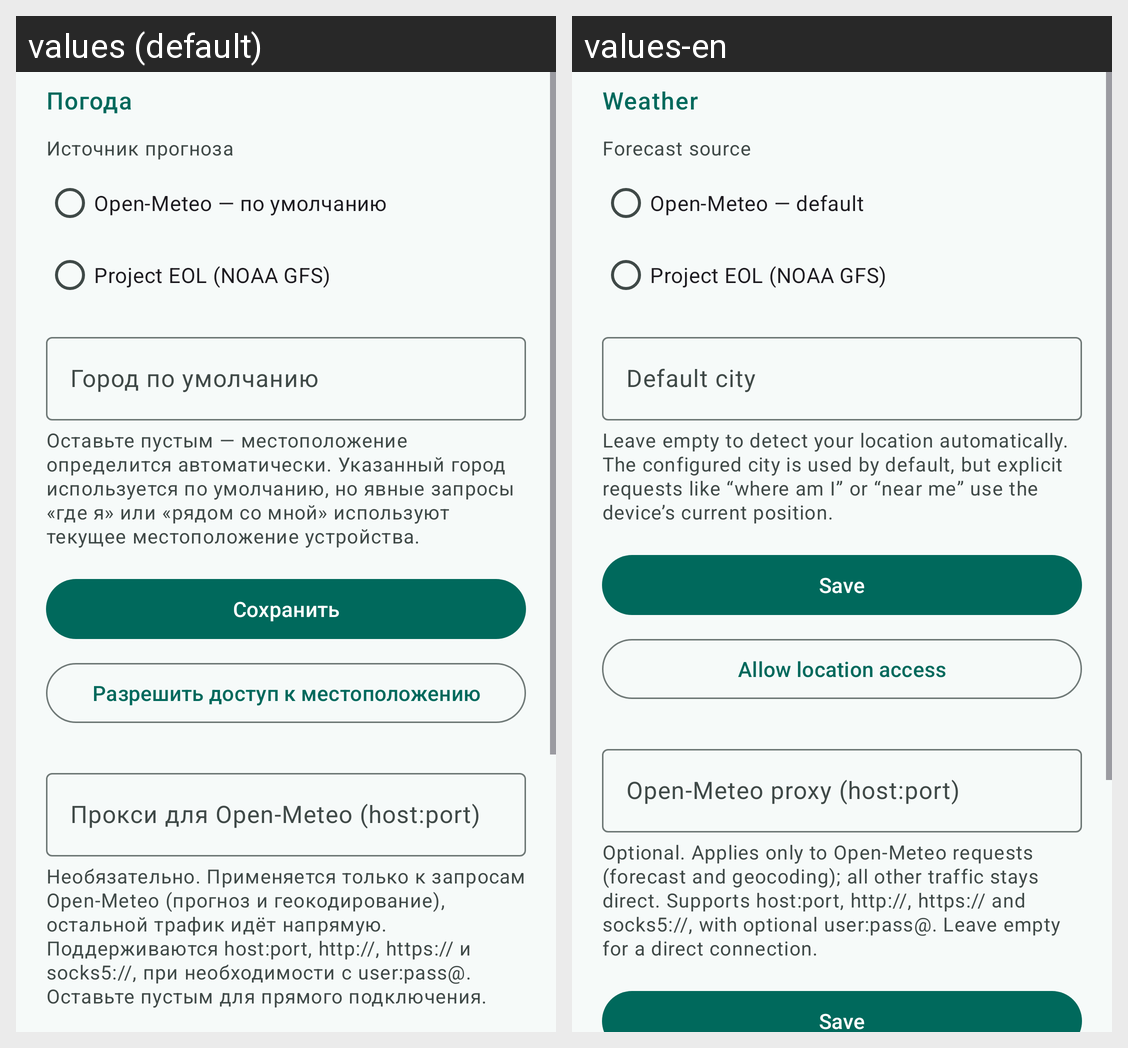

Translations of the strings shown on this Android screen, per locale in the grid:
Android screen res/layout/screen_settings_weather_maps.xml rendered under 2 locales, left to right: values (default), values-en. Device: Nexus 5 (rendered at 1080×1920; each locale shown at half size, 540×960, under a caption strip naming it); theme Theme.Jarvis.
Strings drawn on this screen, with the default value and each locale's value (text and hints the layout hard-codes, and strings that could not be matched under every locale, appear in the picture but are not listed):

weather_card_title
  values: Погода
  values-en: Weather

weather_provider_label
  values: Источник прогноза
  values-en: Forecast source

weather_provider_open_meteo
  values: Open-Meteo — по умолчанию
  values-en: Open-Meteo — default

weather_provider_project_eol
  values: Project EOL (NOAA GFS)
  values-en: Project EOL (NOAA GFS)

weather_location_label
  values: Город по умолчанию
  values-en: Default city

weather_location_hint
  values: Оставьте пустым — местоположение определится автоматически. Указанный город используется по умолчанию, но явные запросы «где я» или «рядом со мной» используют текущее местоположение устройства.
  values-en: Leave empty to detect your location automatically. The configured city is used by default, but explicit requests like “where am I” or “near me” use the device’s current position.

save
  values: Сохранить
  values-en: Save

weather_permission_request
  values: Разрешить доступ к местоположению
  values-en: Allow location access

weather_proxy_label
  values: Прокси для Open-Meteo (host:port)
  values-en: Open-Meteo proxy (host:port)

weather_proxy_hint
  values: Необязательно. Применяется только к запросам Open-Meteo (прогноз и геокодирование), остальной трафик идёт напрямую. Поддерживаются host:port, http://, https:// и socks5://, при необходимости с user:pass@. Оставьте пустым для прямого подключения.
  values-en: Optional. Applies only to Open-Meteo requests (forecast and geocoding); all other traffic stays direct. Supports host:port, http://, https:// and socks5://, with optional user:pass@. Leave empty for a direct connection.

weather_proxy_save
  values: Сохранить
  values-en: Save
